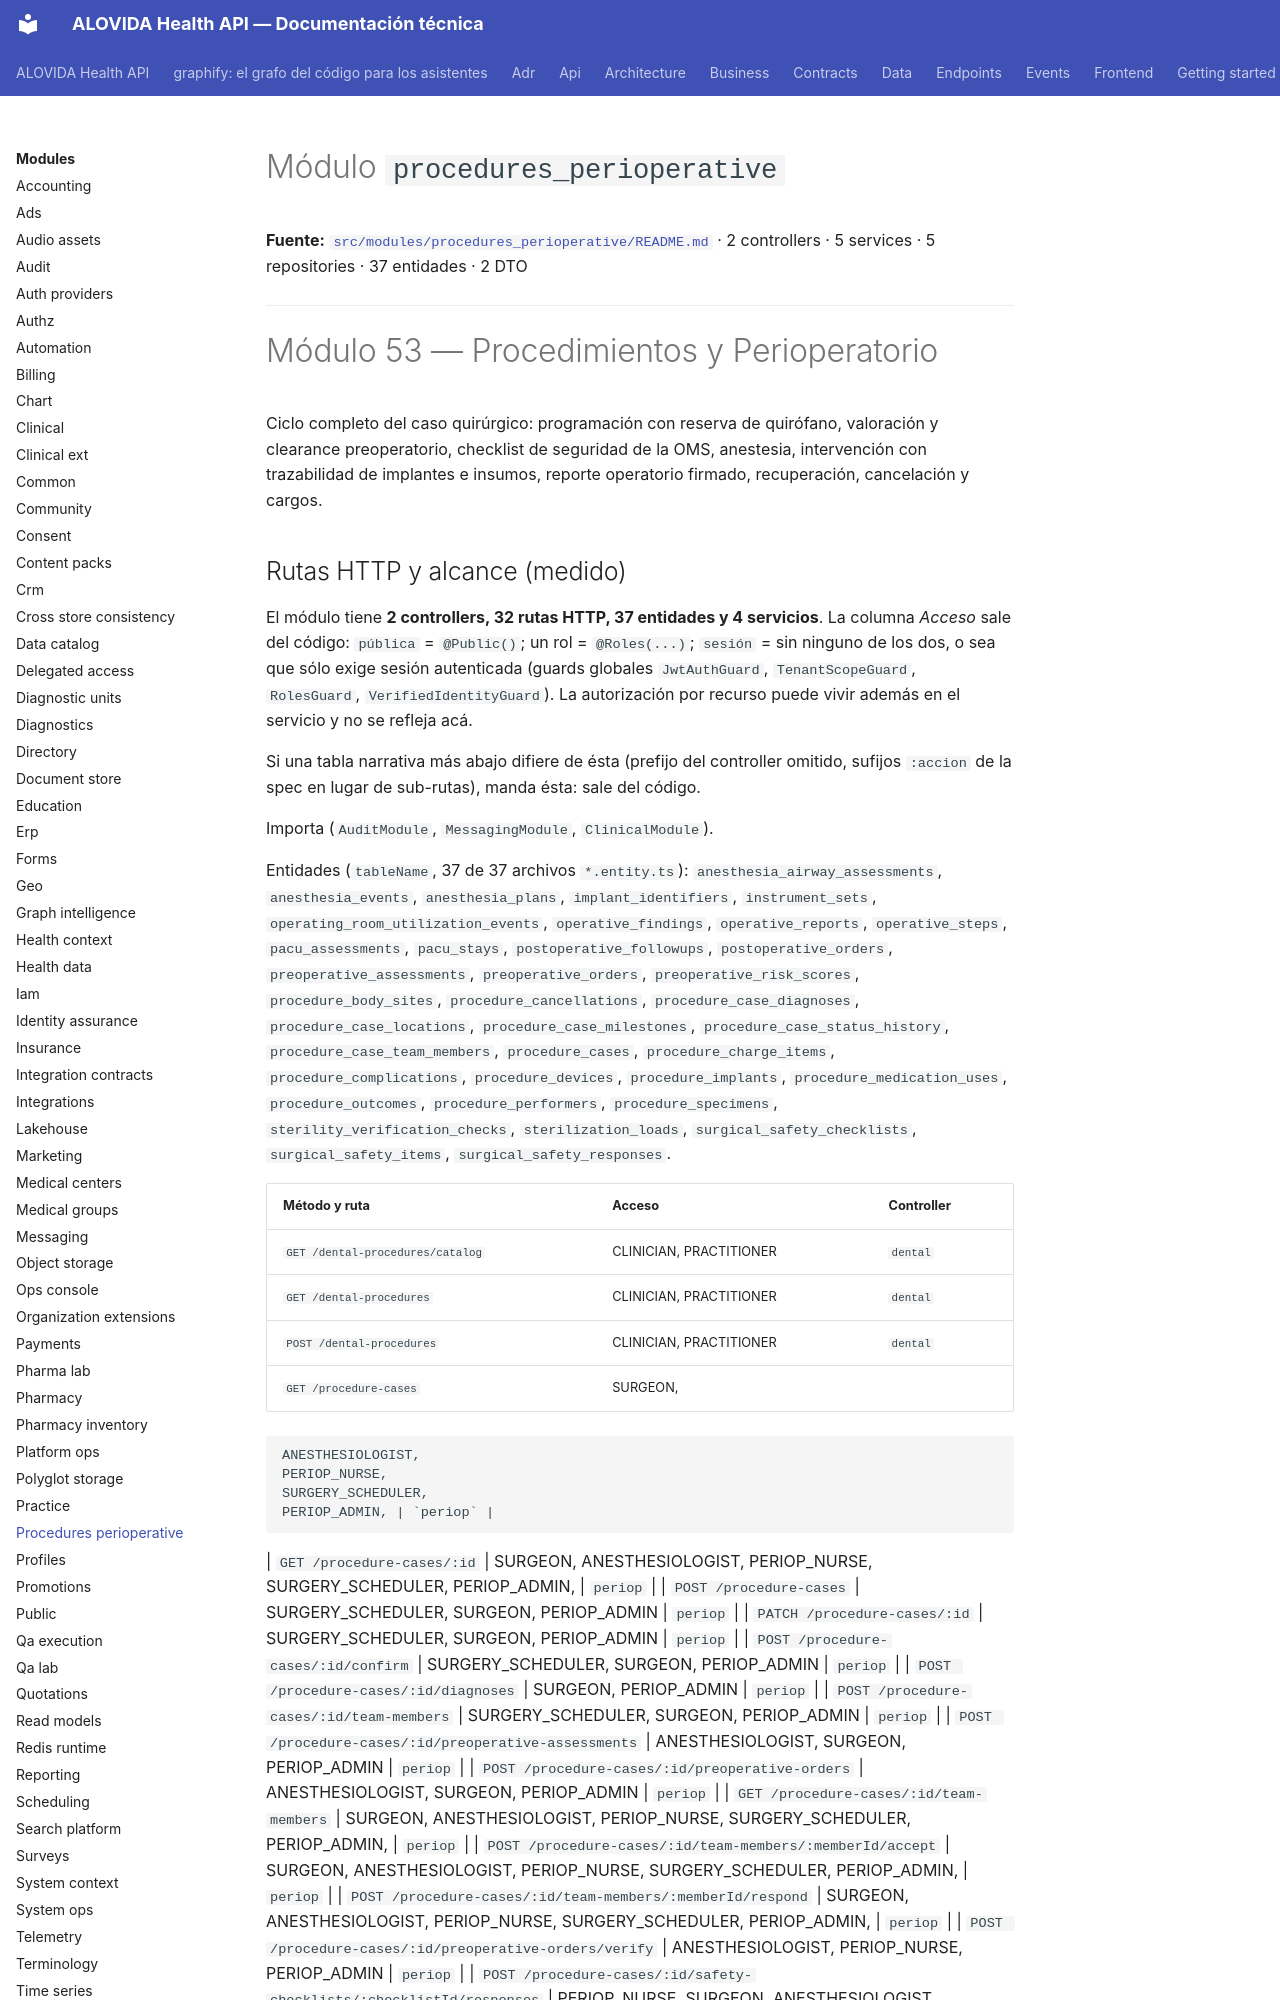

repository: mdavila-2001/mantra-core-health-api · page: modules/procedures_perioperative/index.html · generator: mkdocs

<!--
  ESPEJO AUTOGENERADO — no editar este archivo directamente.
  Fuente real: src/modules/procedures_perioperative/README.md
  Regenerar con: yarn docs:modules:sync (tools/docs/sync-module-docs.mjs)
  Este README es el contrato por dominio mantenido junto al código
  (ver README.md de la raíz, tabla "Arquitectura y mapa").
-->

# Módulo `procedures_perioperative`

**Fuente:** [`src/modules/procedures_perioperative/README.md`](https://github.com/mdavila-2001/mantra-core-health-api/blob/dev/src/modules/procedures_perioperative/README.md)
· 2 controllers · 5 services · 5 repositories · 37 entidades · 2 DTO

---

# Módulo 53 — Procedimientos y Perioperatorio

Ciclo completo del caso quirúrgico: programación con reserva de quirófano, valoración y clearance
preoperatorio, checklist de seguridad de la OMS, anestesia, intervención con trazabilidad de
implantes e insumos, reporte operatorio firmado, recuperación, cancelación y cargos.
